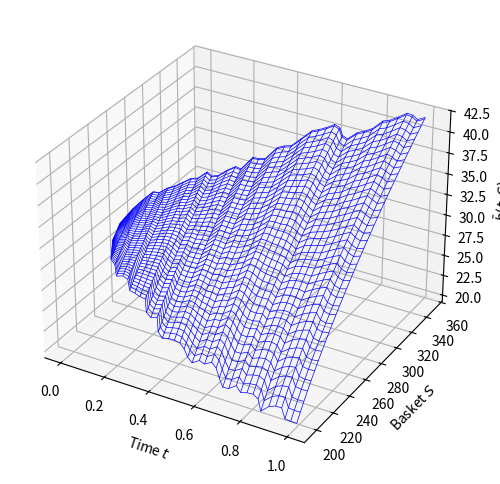

Reproduce this figure in Python. (Note: this script raises an exception after producing the figure.)
"""
This file is based on DM_tests2.py from Amelie's work.

Weak Error Analysis - Vectorised Implementation
===============================================

Performs convergence analysis of Markovian projection for option pricing.
Measures weak error (pricing accuracy) vs number of validation samples.
Vectorised implementation for computational efficiency.
"""

import numpy as np
import matplotlib.pyplot as plt
from itertools import product
import math
import random
import pandas as pd


def GBM_paths(x0, r, vol, cov_mat, dt, N_t, M_t):
    """
    Generate correlated GBM paths (vectorised).
    
    Parameters
    ----------
    x0 : ndarray, shape (d, 1)
        Initial asset prices
    r : float
        Risk-free rate
    vol : ndarray, shape (d,)
        Volatilities
    cov_mat : ndarray, shape (d, d)
        Correlation matrix
    dt : float
        Time step size
    N_t : int
        Number of time steps
    M_t : int
        Number of paths
    
    Returns
    -------
    paths : ndarray, shape (M_t, N_t, d)
        Asset price paths
    """
    G = np.linalg.cholesky(cov_mat)
    sqrtdt = math.sqrt(dt)
    d = len(vol)
    
    X = np.tile(x0.flatten(), (M_t, 1))
    paths = np.empty((M_t, N_t, d))
    
    for n in range(N_t):
        Z = np.random.randn(M_t, d)
        sigma = X * vol
        dW = Z @ G.T
        X = X + r * X * dt + sigma * dW * sqrtdt
        paths[:, n, :] = X
    
    return paths


def normaleq_components(paths, P1, pairs, dt, cov_mat, vol):
    """
    Build design matrix D and response vector psi.
    
    Parameters
    ----------
    paths : ndarray, shape (M_t, N_t, d)
        Asset paths
    P1 : ndarray
        Basket weights
    pairs : list of tuples
        Polynomial basis pairs
    dt : float
        Time step
    cov_mat : ndarray
        Correlation matrix
    vol : ndarray
        Volatilities
    
    Returns
    -------
    D : ndarray
        Design matrix
    psi : ndarray
        Response vector
    scalers : tuple
        Rescaling parameters
    """
    M_t, N_t, d = paths.shape
    t = np.linspace(0, N_t * dt, N_t)
    
    basket = paths.dot(P1)
    t_vals = np.tile(t, M_t)
    s_vals = basket.flatten()
    t_mean, t_std = t_vals.mean(), t_vals.std()
    s_mean, s_std = s_vals.mean(), s_vals.std()
    
    P = len(pairs)
    D = np.zeros((M_t * N_t, P))
    psi = np.zeros((M_t * N_t, 1))
    
    for m in range(M_t):
        for n in range(N_t):
            idx = m * N_t + n
            t_c = (t[n] - t_mean) / t_std
            s_c = (basket[m, n] - s_mean) / s_std
            
            X = paths[m, n]
            sigma_matrix = np.diag(vol * X)
            psi[idx] = (sigma_matrix @ cov_mat @ sigma_matrix).sum() / d**2
            
            for p, (i1, i2) in enumerate(pairs):
                D[idx, p] = t_c**i1 * s_c**i2
    
    return D, psi, (t_mean, t_std, s_mean, s_std)


def fit_local_vol(D, psi):
    """
    Fit coefficients using QR decomposition (silent version).
    
    Parameters
    ----------
    D : ndarray
        Design matrix
    psi : ndarray
        Response vector
    
    Returns
    -------
    c : ndarray
        Fitted coefficients
    """
    Q, R = np.linalg.qr(D, mode='reduced')
    alpha = Q.T @ psi
    c = np.linalg.solve(R, alpha).ravel()
    return c


def make_b_bar(c, pairs, t_mean, t_std, s_mean, s_std):
    """
    Create projected volatility function (vectorised-compatible).
    
    Parameters
    ----------
    c : ndarray
        Coefficients
    pairs : list of tuples
        Basis pairs
    t_mean, t_std : float
        Time rescaling
    s_mean, s_std : float
        Space rescaling
    
    Returns
    -------
    b_bar : callable
        Projected volatility function
    """
    def b_bar(t, S):
        """Evaluate b_bar(t, S) with numpy sqrt for vectorisation."""
        t_c = (t - t_mean) / t_std
        s_c = (S - s_mean) / s_std
        h = 0.0
        for p, (i1, i2) in enumerate(pairs):
            h += c[p] * (t_c**i1) * (s_c**i2)
        return np.sqrt(h)  # Use np.sqrt for array compatibility
    
    return b_bar


def plot_localvol(b_bar, paths, P1, t, K=40, L=150):
    """
    Plot 3D volatility surface.
    
    Parameters
    ----------
    b_bar : callable
        Projected volatility
    paths : ndarray
        Asset paths
    P1 : ndarray
        Basket weights
    t : ndarray
        Time grid
    K : int
        Time points for plot
    L : int
        Space points for plot
    
    Returns
    -------
    domain : tuple
        (s_min, s_max) for domain reference
    """
    basket = paths.dot(P1)
    s_min = np.percentile(basket, 1, axis=0)
    s_max = np.percentile(basket, 99, axis=0)
    
    t_plot = np.linspace(0, t[-1], K)
    idx = np.searchsorted(t, t_plot)
    
    T = np.zeros((L, K))
    S = np.zeros((L, K))
    
    for j, ti in enumerate(idx):
        T[:, j] = t_plot[j]
        S[:, j] = np.linspace(s_min[ti], s_max[ti], L)
    
    b_bar_vec = np.vectorize(b_bar)
    B_bar = b_bar_vec(T, S)
    
    fig = plt.figure(figsize=(8, 6))
    ax = fig.add_subplot(111, projection='3d')
    ax.plot_wireframe(T, S, B_bar, rcount=40, ccount=40,
                     color='blue', linewidth=0.5)
    ax.set_xlabel('Time $t$')
    ax.set_ylabel('Basket $S$')
    ax.set_zlabel(r'$\bar{b}(t,S)$')
    plt.show()
    plt.close()
    
    return (s_min, s_max)


def plot_weakerror(b_bar, x0, P1, vol, cov_mat, r, dt, N_t, M_samples):
    """
    Plot weak error vs number of validation samples (vectorised).
    
    Weak error measures option pricing accuracy:
    |E[payoff_true] - E[payoff_projected]| / |E[payoff_true]|
    
    Parameters
    ----------
    b_bar : callable
        Projected volatility function
    x0 : ndarray
        Initial prices
    P1 : ndarray
        Basket weights
    vol : ndarray
        Volatilities
    cov_mat : ndarray
        Correlation matrix
    r : float
        Risk-free rate
    dt : float
        Time step
    N_t : int
        Number of time steps
    M_samples : list of int
        Sample sizes to test
    """
    d = len(P1)
    sqrtdt = math.sqrt(dt)
    t = np.linspace(0, dt * N_t, num=N_t)
    G = np.linalg.cholesky(cov_mat)
    
    trials = 10  # Number of independent trials per sample size
    weak_errors = np.zeros((len(M_samples), trials))
    K = float(P1.dot(x0.flatten()))  # Strike = initial basket value
    
    for i, M in enumerate(M_samples):
        # Pre-generate random numbers for all trials
        Z_proj = np.random.randn(trials, M, N_t)  # Projected process noise
        S_proj = np.full((trials, M), K, dtype=float)  # Initialize at strike
        
        # Vectorised simulation of projected process
        for n in range(N_t):
            S_proj = S_proj + r * S_proj * dt + b_bar(t[n], S_proj) * Z_proj[:, :, n] * sqrtdt
        
        # Compute projected call prices
        price_proj = np.mean(np.maximum(S_proj - K, 0.0), axis=1)
        
        # Pre-generate random numbers for true process
        Z_true = np.random.randn(trials, M, N_t, d)
        X_true = np.broadcast_to(x0.flatten(), (trials, M, d)).copy()
        
        # Vectorised simulation of true process
        for n in range(N_t):
            sigma = vol[None, None, :] * X_true  # Broadcasting volatilities
            dW = Z_true[:, :, n, :] @ G.T
            X_true = X_true + r * X_true * dt + sigma * dW * sqrtdt
        
        # Compute true call prices
        price_true = np.mean(np.maximum(X_true.dot(P1) - K, 0.0), axis=1)
        
        # Compute relative weak errors
        weak_errors[i, :] = np.abs(price_true - price_proj) / np.abs(price_true)
        print(f"Completed {trials} trials for M = {M}")
    
    # Compute statistics
    we_mean = weak_errors.mean(axis=1)
    we_std = weak_errors.std(axis=1, ddof=1)
    
    # Save to CSV for further analysis
    df = pd.DataFrame({
        "M": np.repeat(M_samples, trials),
        "weak_error": weak_errors.flatten()
    })
    df["mean"] = np.repeat(we_mean, trials)
    df["std"] = np.repeat(we_std, trials)
    df.to_csv("weak_errors_by_M.csv", index=False)
    print("\nResults saved to 'weak_errors_by_M.csv'")

    
    # Plot results
    for i, M in enumerate(M_samples):
        plt.scatter([M] * trials, weak_errors[i, :], alpha=0.6, color='C1')

    plt.errorbar(M_samples, we_mean, yerr=we_std, fmt='-o', 
                color='blue', capsize=4, label='Mean ± Std')
    plt.xscale('log')

    # Custom x-axis formatting: show as powers of 2 with ×10³
    ax = plt.gca()
    ax.set_xticks(M_samples)
    ax.set_xticklabels(['2', '4', '8', '16', '32', '64'])
    plt.xlabel(r'Sample Paths $M$ ($\times 10^3$)')

    plt.ylabel(r'Weak error $|u_{E}-\bar{u}_{E}| / |u_{E}|$')
    plt.title(r'Weak Error vs Sample Size (fixed regression basis)')
    plt.legend()
    plt.grid(alpha=0.3)
    plt.tight_layout()
    plt.savefig("weak_error_analysis.png", dpi=300)
    plt.show()


if __name__ == "__main__":
    # Basket parameters
    d = 3
    P1 = np.ones(d) / d
    
    # Polynomial basis: {1, s, t} (reduced from production for faster testing)
    pairs = [(0, 0), (0, 1), (1, 0)]
    P = len(pairs)
    print(f"Number of basis functions: {P}")
    print(f"Basis pairs: {pairs}")
    
    # Market parameters
    r = 0.05
    x0 = np.linspace(225, 275, num=d)[:, np.newaxis]
    vol = np.array([0.2, 0.15, 0.1])
    cov_mat = np.array([[1.0, 0.8, 0.3],
                        [0.8, 1.0, 0.1],
                        [0.3, 0.1, 1.0]])
    
    # Simulation parameters
    dt = 0.005
    N_t = 200  # T = 1.0 year
    M_t = 400  # Training paths (more than production for better fit)
    
    # Test sample sizes (powers of 2 for clean log scale)
    M_samples = [2000, 4000, 8000, 16000, 32000, 64000]
    
    t = np.linspace(0, N_t * dt, num=N_t)
    
    # Main workflow
    print("\n1. Generating training paths...")
    paths = GBM_paths(x0, r, vol, cov_mat, dt, N_t, M_t)
    
    print("\n2. Building regression matrices...")
    D, psi, scalers = normaleq_components(paths, P1, pairs, dt, cov_mat, vol)
    
    print("\n3. Fitting local volatility...")
    c = fit_local_vol(D, psi)
    print(f"Fitted coefficients: {c.round(3)}")
    
    print("\n4. Creating b_bar function...")
    b_bar = make_b_bar(c, pairs, *scalers)
    
    print("\n5. Plotting volatility surface...")
    domain = plot_localvol(b_bar, paths, P1, t, K=40, L=150)
    
    print("\n6. Running weak error analysis...")
    print("This will take several minutes (vectorised implementation)...")
    plot_weakerror(b_bar, x0, P1, vol, cov_mat, r, dt, N_t, M_samples)
